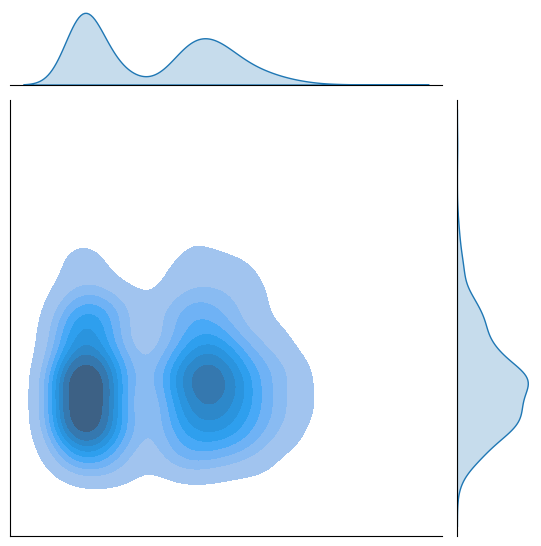

Source code (Python):
import matplotlib.pyplot as plt
import scipy.stats as sts
import seaborn as sns
import numpy as np
import pandas as pd


def marginals(kind='kde', bins=20):
	n = 1000
	x = np.concatenate([
		sts.gamma(1).rvs(int(n / 2)),
		sts.gamma(4, loc=5).rvs(int(n / 2))])
	y = sts.gamma(10).rvs(n)
	if kind == 'hist':
		marginal_kws = dict(bins=bins)
		joint_kws = dict(bins=bins)
	else:
		marginal_kws = dict()
		joint_kws = dict()

	jp = sns.jointplot(data=pd.DataFrame({'x': x, 'y': y}), x='x', y='y', legend=False, kind=kind, fill=True, marginal_kws=marginal_kws, joint_kws=joint_kws)

	jp.ax_joint.tick_params(left=False, right=False, labelleft=False,
	                        labelbottom=False, bottom=False)
	jp.ax_marg_x.tick_params(left=False, right=False, labelleft=False,
	                         labelbottom=False, bottom=False)
	jp.ax_marg_y.tick_params(left=False, right=False, labelleft=False,
	                         labelbottom=False, bottom=False)
	# jp.ax_joint.axis("off")
	ax = jp.ax_joint
	ax.set_xlabel(None)
	ax.set_ylabel(None)
	if kind == 'hist':
		_, x_l = np.histogram(x, bins=bins)
		_, y_l = np.histogram(y, bins=bins)
		ax.hlines(y_l, *ax.get_xlim(), color='black', linewidth=.5, alpha=0.6)
		ax.vlines(x_l, *ax.get_ylim(), color='black', linewidth=.5, alpha=0.6)

	return jp


def marginals_sbs():
	n = 100
	x = np.concatenate([
		sts.gamma(1).rvs(int(n / 2)),
		sts.gamma(4, loc=5).rvs(int(n / 2))])

	y = sts.gamma(10).rvs(n) + 30

	df = pd.DataFrame({'mu1': x, 'mu2': y})
	ax = sns.kdeplot(data=df, fill=True, legend=False)
	plt.show()
	ax.axis("off")


if __name__ == '__main__':
	np.random.seed(754)
	marginals('kde', bins=30)
	plt.show()